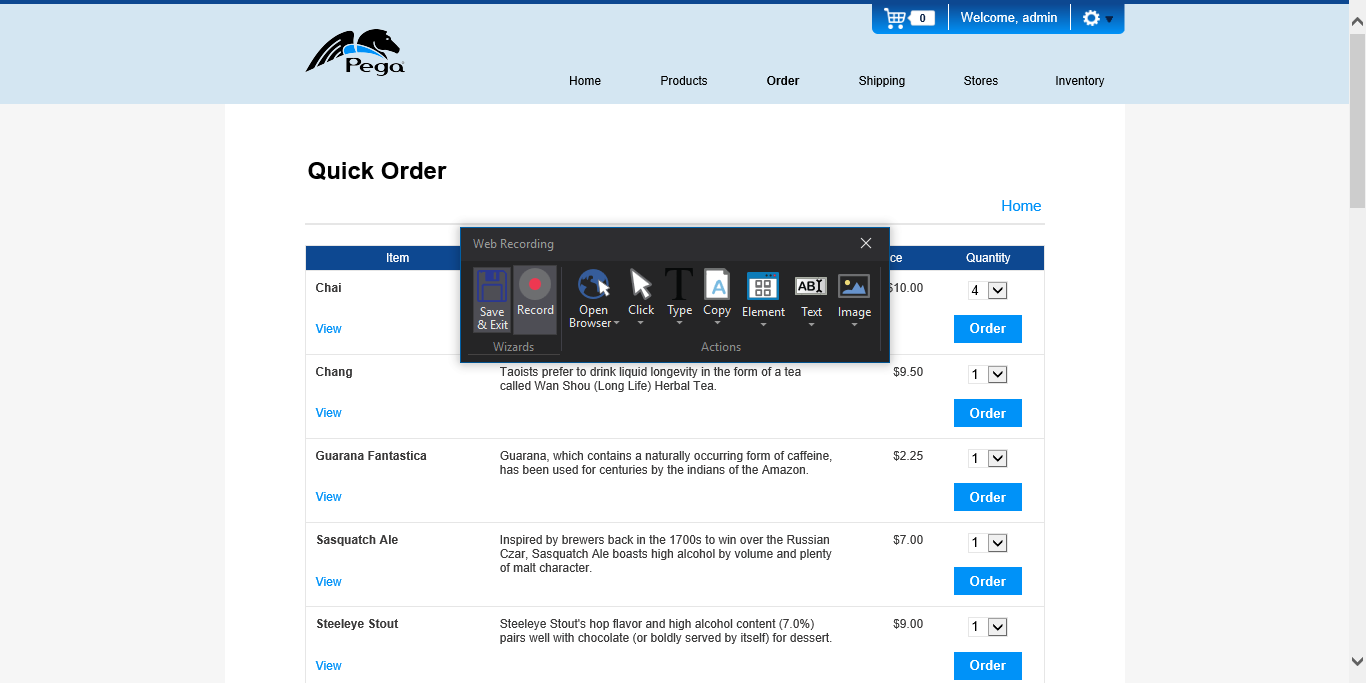
Task: UiPath_REFrameWork Template
Workflow: PostToCart

Step 1: Attach Browser 'OrderPega Page' in window 'Quick Order | Pega Studio Training Web Application'

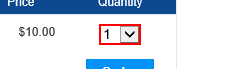
Step 2: select [product_quantity.ToString] in the drop-down in window 'Quick Order | Pega Studio Training Web Application'

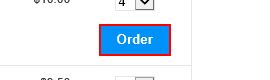
Step 3: click on the text box 'login_button' in window 'Quick Order | Pega Studio Training Web Application'